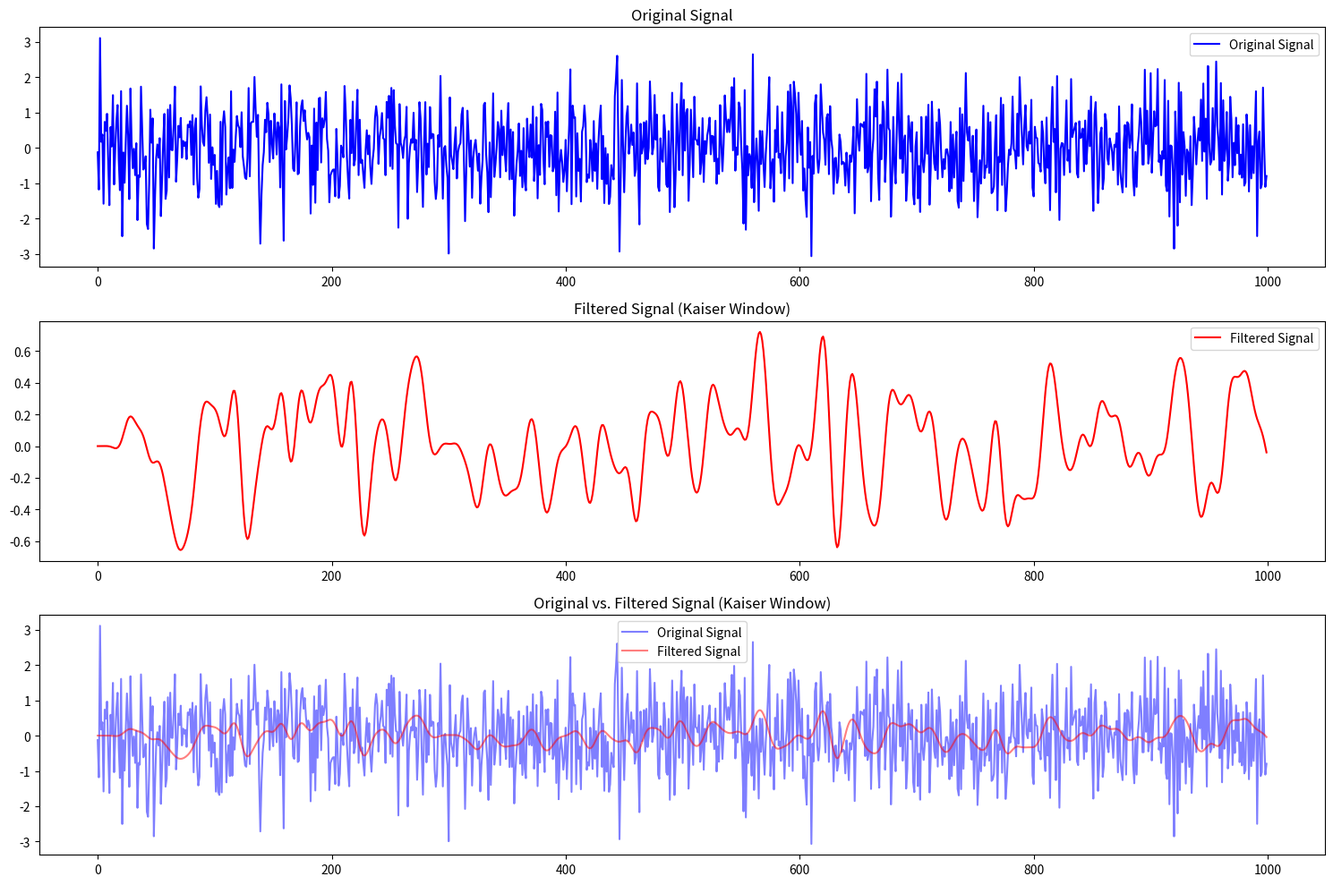

Write the Python code that produced this figure.
import numpy as np
import matplotlib.pyplot as plt
from scipy.signal import firwin, lfilter

# Generate a random array of amplitude values (input signal)
input_signal = np.random.randn(1000)

# Define FIR filter parameters
N = 51  # Number of taps (filter order + 1)
f_c = 0.1  # Normalized cutoff frequency (e.g., 0.1 for low-pass)
beta = 8.6  # Beta parameter for the Kaiser window (controls shape)

# Design the FIR filter using the Kaiser window and desired cutoff frequency
h = firwin(N, cutoff=f_c, window=('kaiser', beta), pass_zero=True)

# Apply the FIR filter to the input signal using convolution
filtered_signal = lfilter(h, 1.0, input_signal)

# Plot the original signal
plt.figure(figsize=(15, 10))

plt.subplot(3, 1, 1)
plt.plot(input_signal, label='Original Signal', color='blue')
plt.title('Original Signal')
plt.legend()

# Plot the filtered signal
plt.subplot(3, 1, 2)
plt.plot(filtered_signal, label='Filtered Signal', color='red')
plt.title('Filtered Signal (Kaiser Window)')
plt.legend()

# Plot both original and filtered signals overlapping
plt.subplot(3, 1, 3)
plt.plot(input_signal, label='Original Signal', color='blue', alpha=0.5)
plt.plot(filtered_signal, label='Filtered Signal', color='red', alpha=0.5)
plt.title('Original vs. Filtered Signal (Kaiser Window)')
plt.legend()

plt.tight_layout()
plt.show()
